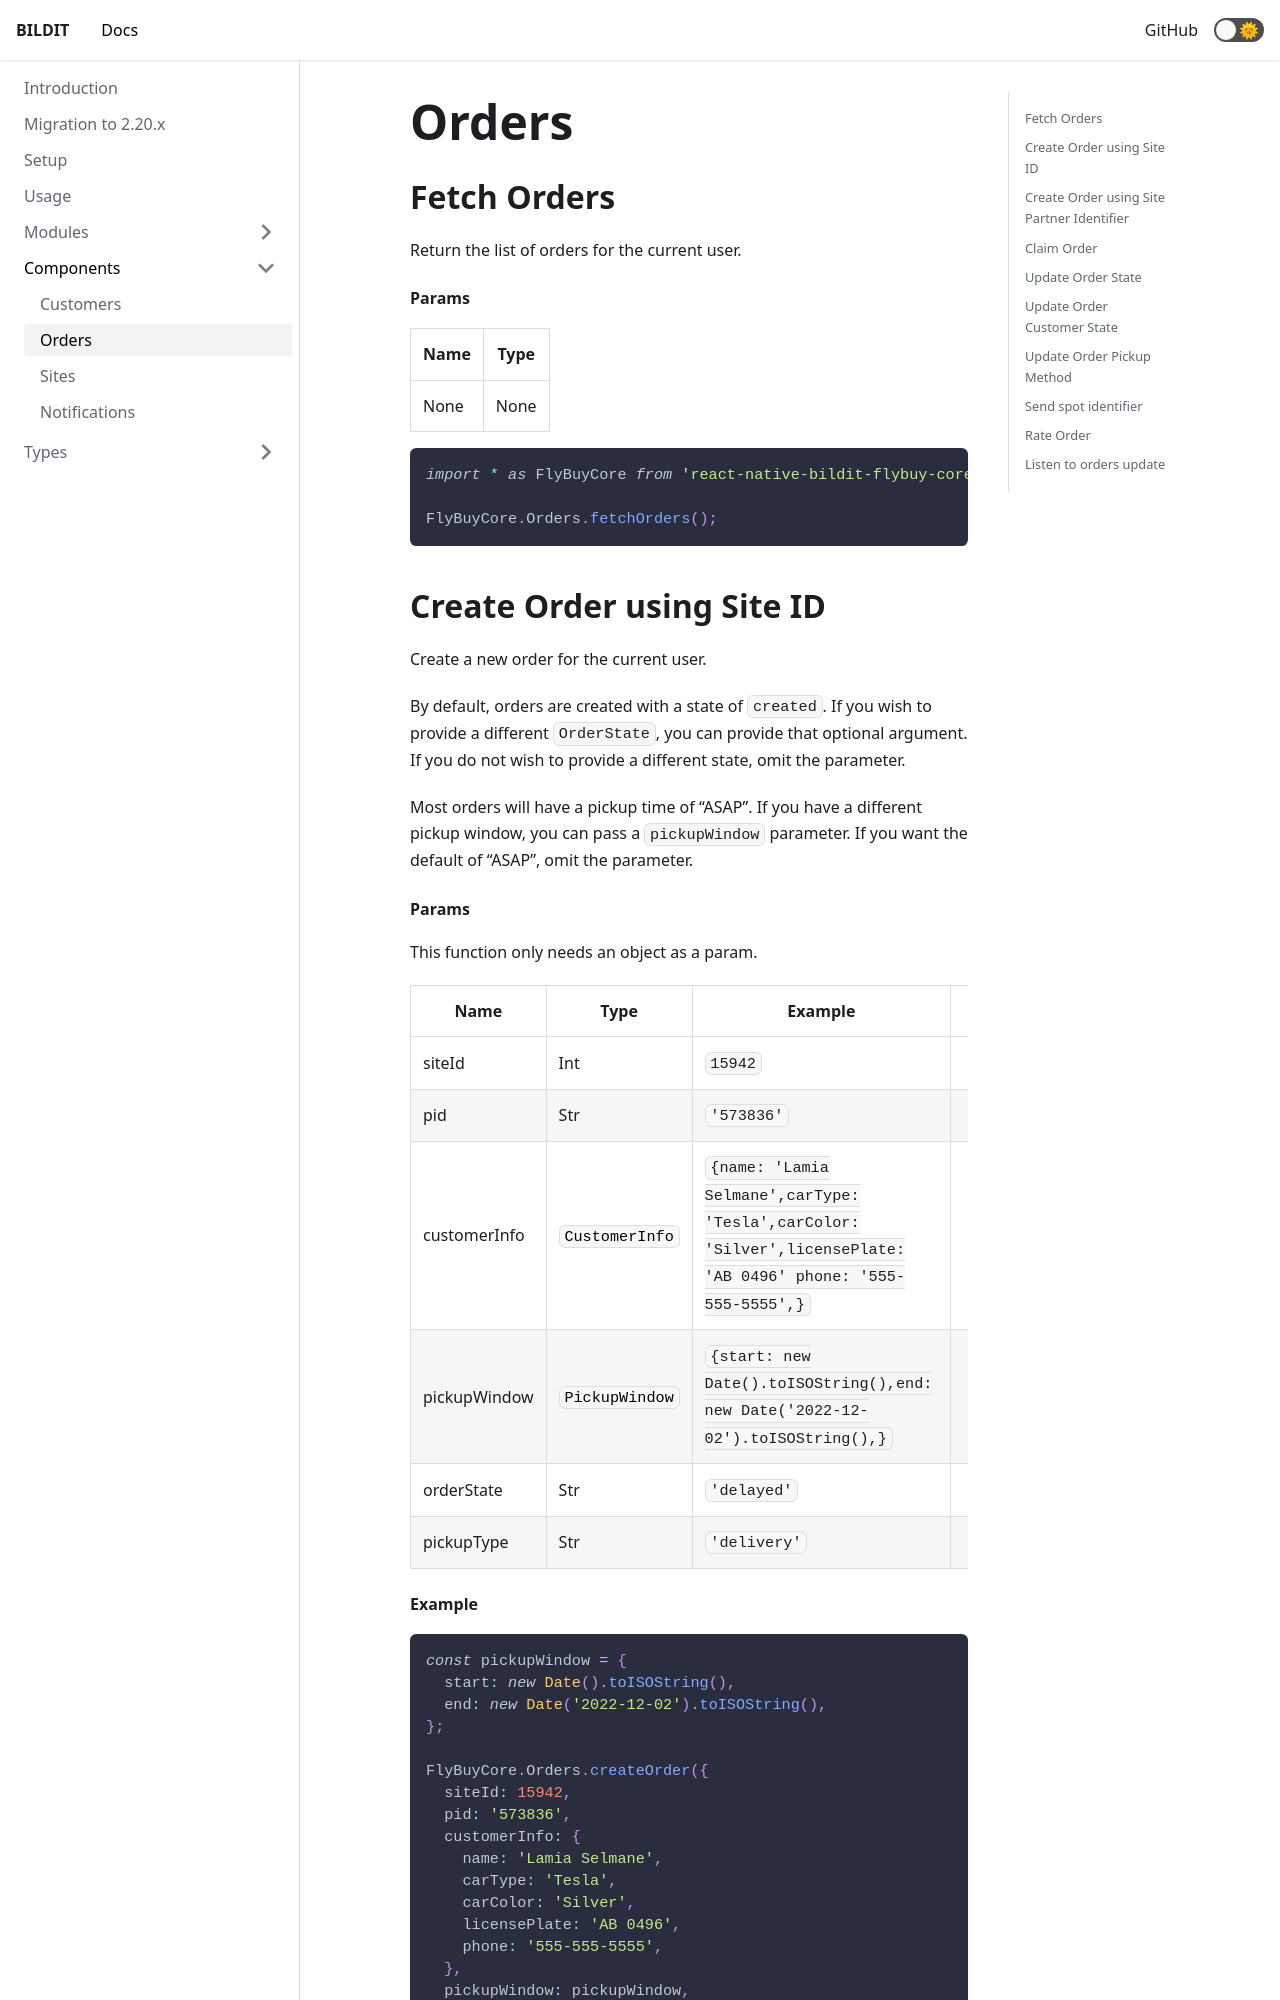

repository: BILDIT-Platform/react-native-bildit-flybuy · page: docs/Components/Orders/index.html · generator: docusaurus

---
sidebar_position: 1
---

## Fetch Orders

Return the list of orders for the current user.

#### Params

| Name | Type |
| ---- | ---- |
| None | None |

```js
import * as FlyBuyCore from 'react-native-bildit-flybuy-core';

FlyBuyCore.Orders.fetchOrders();
```


## Create Order using Site ID

Create a new order for the current user.

By default, orders are created with a state of `created`. If you wish to provide a different `OrderState`, you can provide that optional argument. If you do not wish to provide a different state, omit the parameter.

Most orders will have a pickup time of “ASAP”. If you have a different pickup window, you can pass a `pickupWindow` parameter. If you want the default of “ASAP”, omit the parameter.

#### Params

This function only needs an object as a param.

| Name         | Type                                    | Example                                                                                                      |
| ------------ | --------------------------------------- | ------------------------------------------------------------------------------------------------------------ | --- |
| siteId       | Int                                     | `15942`                                                                                                      |
| pid          | Str                                     | `'573836'`                                                                                                   |
| customerInfo | [`CustomerInfo`](../Types/CustomerInfo) | `{name: 'Lamia Selmane',carType: 'Tesla',carColor: 'Silver',licensePlate: 'AB 0496' phone: '555-555-5555',}` |
| pickupWindow | [`PickupWindow`](../Types/PickupWindow) | `{start: new Date().toISOString(),end: new Date('2022-12-02').toISOString(),}`                               |     |
| orderState   | Str                                     | `'delayed'`                                                                                                  |
| pickupType   | Str                                     | `'delivery'`                                                                                                 |
